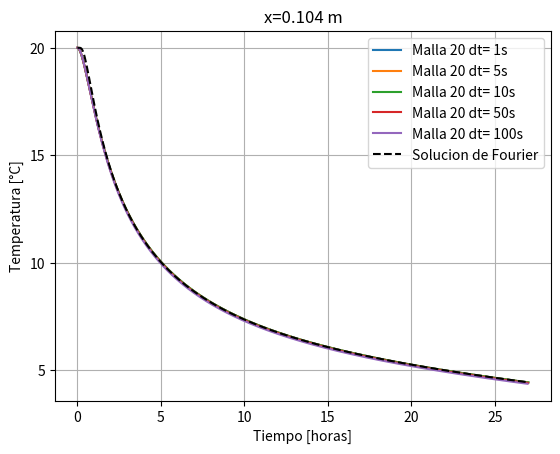
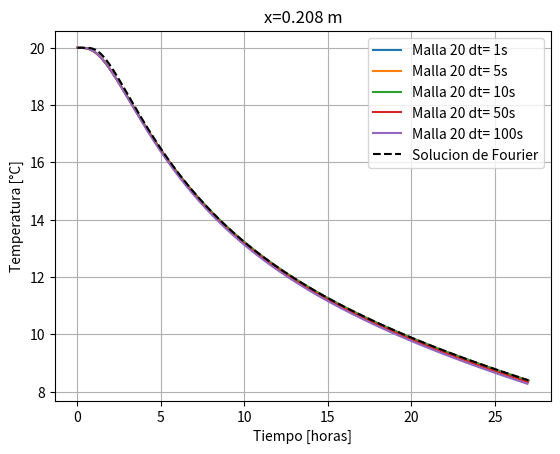
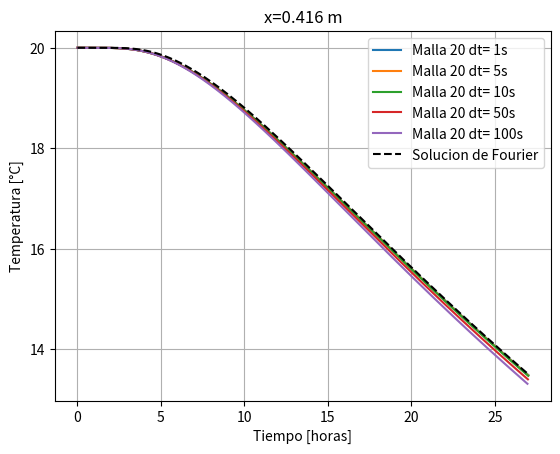

Recreate these plots in Python, in order.
from matplotlib.pylab import *
import numpy as np

L = 1.04
N = 20
dx = L/N

x = np.linspace(0,L,N+1)
#i=2,4,8

#Arreglo con la solucion

dt = 2.
Nt = 50000#97200
u_k  = np.zeros((N+1))
u_km1  = np.zeros((N+1))

#Condicion inicial
u_k[:]  = 20.

#Condiciones de Borde
u_k[-1] = 20.

K = 79.5*0.029 # m2 / s
c = 450. # J/kg C
rho=7800.# kg/m3

def u_fourier(x,t,L,alp,N=10000):
	suma=0.
	for n in range(1,N):
		suma += (40*(1-((-1)**n)))/(n*np.pi) * np.sin(n*np.pi*x/L)*np.exp(-alp * (np.pi*n/L)**2 * t)
	return suma

dts = [1.,5.,10.,50.,100.]
for dt in dts:
	alpha=K*dt/(c*rho* dx**2)
	Nt = 97200./dt
	u_k  = np.zeros((N+1))
	u_km1  = np.zeros((N+1))

	#Condicion inicial
	u_k[:]  = 20.

	#Condiciones de Borde
	u_k[-1] = 20.
	time=[]
	data2=[]
	data4=[]
	data8=[]
	for k in range(int(Nt)-1):
		t = dt * k
		time.append(t/3600.)
		#print(f'k= {k},t={t}')
		for i in range(1,N):
			if i==N:
				u_k[N-i]= u_k[N-i+1]-5*dx  # condicion borde = 5
			else:
				u_km1[N-i]= u_k[N-i] + alpha*(u_k[N-i+1] - 2*u_k[N-i] + u_k[N-i-1])


		#	u_km1[i] = u_k[i] + alp*(u_k[i+1] - 2*u_k[i] + u_k[i-1])
		u_k = u_km1
		data2.append(u_k[2])
		data4.append(u_k[4])
		data8.append(u_k[8])
		#if k%200 == 0:
		#	plot(x,u_k[:])
	figure(0)
	#subplot(3,1,1)
	title('x=0.104 m')
	ylabel("Temperatura [°C]")
	xlabel("Tiempo [horas]")
	yticks([20,15,10,5],[20,15,10,5])
	grid(True)
	plot(time,data2,label=f'Malla 20 dt= {int(dt)}s')
	legend(loc='upper right')
	savefig("x=0.104.png")
	figure(1)
	#subplot(3,1,2)
	title('x=0.208 m')
	ylabel("Temperatura [°C]")
	xlabel("Tiempo [horas]")
	plot(time,data4,label=f'Malla 20 dt= {int(dt)}s')
	grid(True)
	legend(loc='upper right')
	savefig("x=0.208.png")
	figure(2)
	#subplot(3,1,3)
	title('x=0.416 m')
	ylabel("Temperatura [°C]")
	xlabel("Tiempo [horas]")
	yticks([20,18,16,14],[20,18,16,14])
	grid(True)
	plot(time,data8,label=f'Malla 20 dt= {int(dt)}s')
	legend(loc='upper right')
	savefig("x=0.416.png")

figure(0)
t = np.linspace(0,97200,500)
plot(t/3600,u_fourier(.104,t,L, K/(c*rho)),'--k',label='Solucion de Fourier')
legend(loc='upper right')
figure(1)
plot(t/3600,u_fourier(.208,t,L, K/(c*rho)),'--k',label='Solucion de Fourier')
legend(loc='upper right')
figure(2)
plot(t/3600,u_fourier(.416,t,L, K/(c*rho)),'--k',label='Solucion de Fourier')
legend(loc='upper right')
show()
